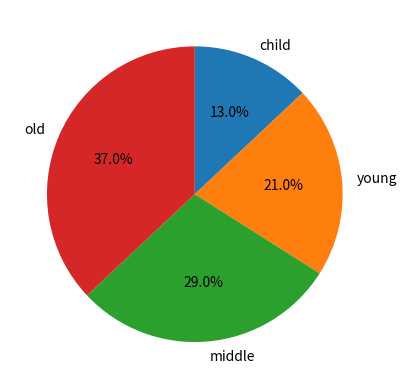

Source code (Python):
import matplotlib.pyplot as plt
from random import randint

fig,ax = plt.subplots()

ages = list(randint(1, 100) for i in range(100))

child = list(x for x in ages if x < 19)
young = list(x for x in ages if 19 <= x < 40)
middle = list(x for x in ages if 40 <= x < 60)
old = list(x for x in ages if 60 <= x)

labels = ['child', 'young', 'middle', 'old']
count = [len(child), len(young), len(middle), len(old)]

ax.pie(count, labels=labels, autopct='%1.1f%%', startangle=90, counterclock=False)

plt.show()